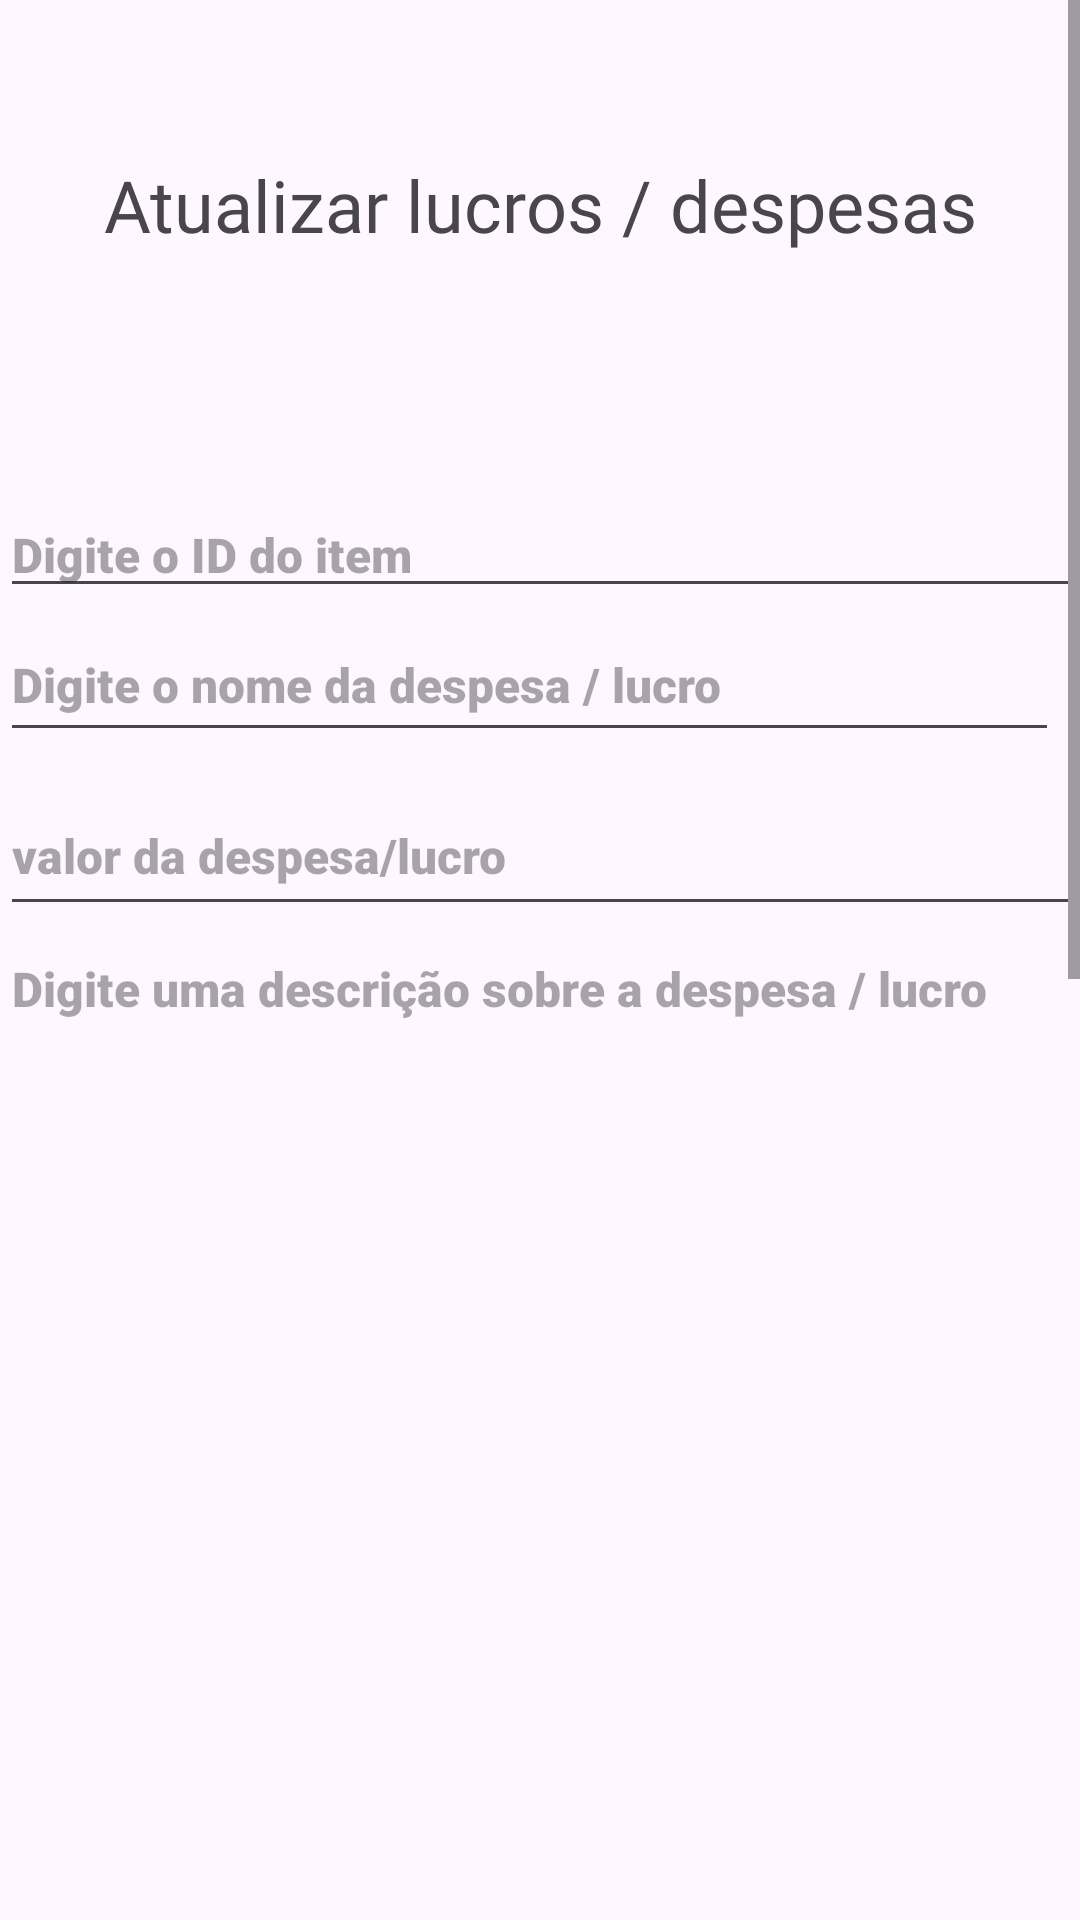

This screen was rendered from an Android layout file. Write that file and the resources it references.
<!-- AndroidManifest.xml: application theme Theme.CrudApp -->
<!-- res/layout/activity_update.xml -->
<?xml version="1.0" encoding="utf-8"?>
<androidx.constraintlayout.widget.ConstraintLayout xmlns:android="http://schemas.android.com/apk/res/android"
    xmlns:app="http://schemas.android.com/apk/res-auto"
    xmlns:tools="http://schemas.android.com/tools"
    android:layout_width="match_parent"
    android:layout_height="match_parent"
    tools:context=".Adicionar">

    <ScrollView
        android:layout_width="match_parent"
        android:layout_height="match_parent"
        tools:layout_editor_absoluteX="0dp"
        tools:layout_editor_absoluteY="0dp">

        <androidx.constraintlayout.widget.ConstraintLayout
            android:id="@+id/horizontalScrollView"
            android:layout_width="match_parent"
            android:layout_height="match_parent">


            <TextView
                android:id="@+id/labeladd"
                android:layout_width="wrap_content"
                android:layout_height="88dp"
                android:layout_marginLeft="30dp"
                android:layout_marginTop="52dp"
                android:layout_marginRight="30dp"
                android:fontFamily="@font/anton"
                android:shadowColor="#232222"
                android:text="Atualizar lucros / despesas"
                android:textSize="24sp"
                app:layout_constraintEnd_toEndOf="parent"
                app:layout_constraintStart_toStartOf="parent"
                app:layout_constraintTop_toTopOf="parent" />

            <EditText
                android:id="@+id/name"
                android:layout_width="0dp"
                android:layout_height="48dp"
                android:layout_marginEnd="7dp"
                android:ems="10"
                android:fontFamily="sans-serif-black"
                android:hint="Digite o nome da despesa / lucro"
                android:inputType="text"
                android:textSize="16sp"
                app:layout_constraintEnd_toEndOf="parent"
                app:layout_constraintHorizontal_bias="0.0"
                app:layout_constraintStart_toStartOf="parent"
                app:layout_constraintTop_toBottomOf="@+id/id" />

            <EditText
                android:id="@+id/valor"
                android:layout_width="0dp"
                android:layout_height="50dp"
                android:layout_marginTop="8dp"
                android:ems="10"
                android:fontFamily="sans-serif-black"
                android:hint="valor da despesa/lucro"
                android:inputType="numberDecimal"
                android:textSize="16sp"
                app:layout_constraintEnd_toEndOf="parent"
                app:layout_constraintHorizontal_bias="0.0"
                app:layout_constraintStart_toStartOf="parent"
                app:layout_constraintTop_toBottomOf="@+id/name" />

            <EditText
                android:id="@+id/descricao"
                android:layout_width="0dp"
                android:layout_height="354dp"
                android:ems="10"
                android:fontFamily="sans-serif-black"
                android:gravity="start|top"
                android:hint="Digite uma descrição sobre a despesa / lucro"
                android:inputType="text|textLongMessage|textMultiLine"
                android:textSize="16sp"
                app:layout_constraintEnd_toEndOf="parent"
                app:layout_constraintHorizontal_bias="0.0"
                app:layout_constraintStart_toStartOf="parent"
                app:layout_constraintTop_toBottomOf="@+id/valor" />

            <Button
                android:id="@+id/back"
                style="@style/Widget.AppCompat.Button"
                android:layout_width="0dp"
                android:layout_height="56dp"
                android:layout_marginTop="1dp"
                android:text="Voltar"
                app:layout_constraintEnd_toEndOf="parent"
                app:layout_constraintStart_toStartOf="parent"
                app:layout_constraintTop_toBottomOf="@+id/update" />

            <Button
                android:id="@+id/update"
                style="@style/Widget.AppCompat.Button"
                android:layout_width="0dp"
                android:layout_height="59dp"
                android:text="update"
                app:layout_constraintEnd_toEndOf="parent"
                app:layout_constraintHorizontal_bias="0.0"
                app:layout_constraintStart_toStartOf="parent"
                app:layout_constraintTop_toBottomOf="@+id/radioGroup2" />

            <RadioGroup
                android:id="@+id/radioGroup2"
                android:layout_width="0dp"
                android:layout_height="wrap_content"
                android:layout_marginTop="29dp"
                app:layout_constraintEnd_toEndOf="parent"
                app:layout_constraintStart_toStartOf="parent"
                app:layout_constraintTop_toBottomOf="@+id/calendarView">

                <RadioButton
                    android:id="@+id/RadioLucro"
                    android:layout_width="match_parent"
                    android:layout_height="wrap_content"
                    android:text="Lucro"
                    android:textSize="20sp" />

                <RadioButton
                    android:id="@+id/RadioDespesa"
                    android:layout_width="match_parent"
                    android:layout_height="wrap_content"
                    android:text="Despesa"
                    android:textSize="20sp" />

            </RadioGroup>

            <CalendarView
                android:id="@+id/calendarView"
                android:layout_width="0dp"
                android:layout_height="wrap_content"
                android:layout_marginTop="13dp"
                app:layout_constraintEnd_toEndOf="parent"
                app:layout_constraintStart_toStartOf="parent"
                app:layout_constraintTop_toBottomOf="@+id/descricao" />

            <EditText
                android:id="@+id/id"
                android:layout_width="0dp"
                android:layout_height="wrap_content"
                android:layout_marginTop="24dp"
                android:ems="10"
                android:fontFamily="sans-serif-black"
                android:hint="Digite o ID do item"
                android:inputType="number"
                android:textSize="16sp"
                app:layout_constraintEnd_toEndOf="parent"
                app:layout_constraintStart_toStartOf="parent"
                app:layout_constraintTop_toBottomOf="@+id/labeladd" />

        </androidx.constraintlayout.widget.ConstraintLayout>
    </ScrollView>

</androidx.constraintlayout.widget.ConstraintLayout>
<!-- resources referenced by this layout -->
<resources>
  <style name="Theme.CrudApp" parent="Base.Theme.CrudApp" />
  <style name="Base.Theme.CrudApp" parent="Theme.Material3.DayNight.NoActionBar">
          
          
      </style>
</resources>
